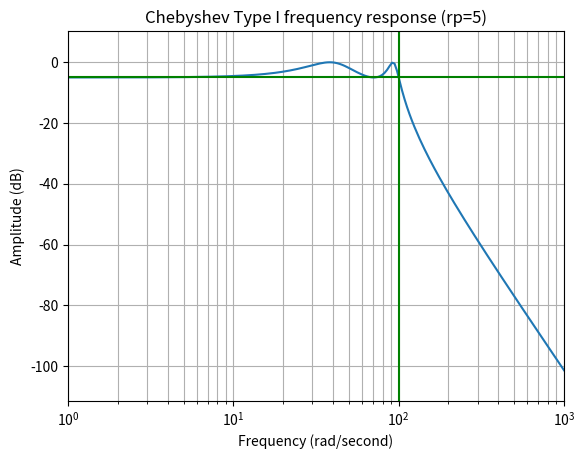

Python code for this plot:
from scipy import signal
from matplotlib import pyplot as plt
from matplotlib import style

import numpy as np


b,a = signal.cheby1(4,5,100,'low',analog=True)
w,h = signal.freqs(b,a)

#style.use('dark_background')

plt.plot(w,20*np.log10(abs(h)))
plt.xscale('log')
plt.title("Chebyshev Type I frequency response (rp=5)")
plt.xlabel("Frequency (rad/second)")
plt.ylabel("Amplitude (dB)")
plt.margins(0,0.1)
plt.grid(which='both', axis='both')
plt.axvline(100,color='green')
plt.axhline(-5,color='green')
plt.show()
